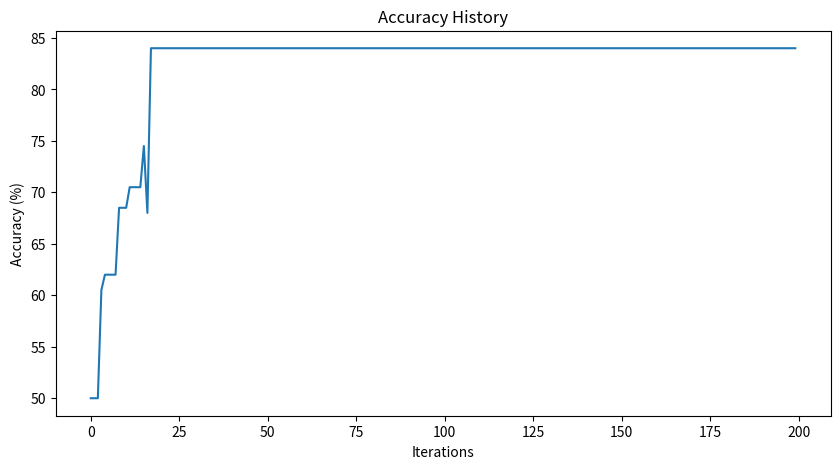
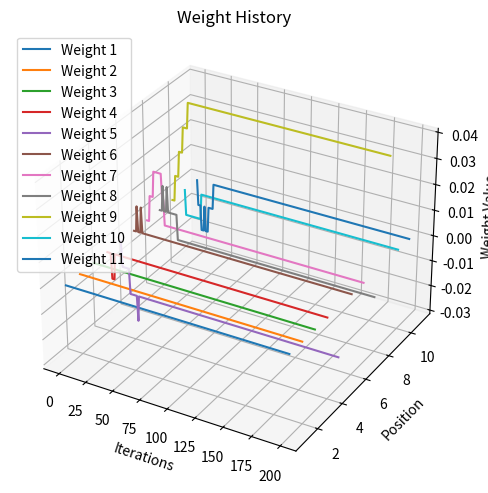

Reproduce these figures in Python, in order.
# work time from 16:48 till 19:26
# two hours 38 mineuts

import random
from math import log10
import matplotlib.pyplot as plt


back = -3

def broke(s, l):
    b = []
    for i in range(len(s)):
        b.append(int(s[i]))
    while len(b) < l:
        b.insert(0, 0)
    return(b)

l = 11

trainingInputs = [broke(str(bin(i).removeprefix("0b")), l) for i in range(200)]
labels = [1 if item[back] == 1 else 0 for item in trainingInputs]

testData = [broke(str(bin(i).removeprefix("0b")), l) for i in range(250, 350)]
testLabels = [1 if item[back] == 1 else 0 for item in testData]

def predict(weights, bias, inputs):


    activation = bias
    for i, inputValue in enumerate(inputs):
        # calculate the weighted sum of inputs and add the bias
        activation += inputValue * weights[i]

    # apply the activation function (threshold at 0)
    return 1 if activation >= 0 else 0

# Combine training data and labels
trainingDataWithLabels = list(zip(trainingInputs, labels))

# Combine test data and labels
testDataWithLabels = list(zip(testData, testLabels))

# Shuffle both training and test data while maintaining alignment
random.shuffle(trainingDataWithLabels)
random.shuffle(testDataWithLabels)

# Split shuffled data and labels
trainingInputs, labels = zip(*trainingDataWithLabels)
testData, testLabels = zip(*testDataWithLabels)



def train(weights, bias, trainingInputs, labels, learningRate=0.01, epochs=1):
    weightHistory = []
    accuracyHistory = []
    for _ in range(epochs):
        for inputs, label in zip(trainingInputs, labels):
            # make a prediction
            prediction = predict(weights, bias, inputs)

            # calculate the error
            error = label - prediction

            # update the bias using gradient descent
            bias += learningRate * error

            # update the weights using gradient descent
            for i, inputValue in enumerate(inputs):
                weights[i] += learningRate * error * inputValue

            # Calculate and print accuracy after each step
            accuracy = calculate_accuracy(trainingInputs, labels)
            accuracyHistory.append(accuracy)
            weightHistory.append(weights.copy())
            formattedWeights = [round(num, round(log10(1/learningRate))) for num in weights]
                                            # this looks complex because it is but just ignore it ok
                                            # its just a way of convering learning rate to decimal places
            
            print(f"{accuracy}% {formattedWeights}")

    return weights, bias, weightHistory, accuracyHistory

def calculate_accuracy(inputs, labels):
    correct_predictions = 0
    total_predictions = len(inputs)
    for input_data, label in zip(inputs, labels):
        prediction = predict(weights, bias, input_data)
        if prediction == label:
            correct_predictions += 1
    accuracy = correct_predictions / total_predictions * 100
    return accuracy


weights = [0] * l   # only two inputs
# weights = [0, 0, 0, 0, 0, 0, -1, 5, 2, 0, 0]   # only two inputs

bias = 0
weights, bias, weightHistory, accuracyHistory = train(weights, bias, trainingInputs, labels)

plt.figure(figsize=(10, 5))

plt.subplot(1, 1, 1)
plt.plot(range(len(accuracyHistory)), accuracyHistory)
plt.title('Accuracy History')
plt.xlabel('Iterations')
plt.ylabel('Accuracy (%)')

fig = plt.figure(figsize=(10, 5))
ax = fig.add_subplot(1, 1, 1, projection='3d')

for i in range(len(weights)):
    ax.plot(range(len(weightHistory)), [i+1] * len(weightHistory), [wh[i] for wh in weightHistory], label=f'Weight {i+1}')

ax.set_title('Weight History')
ax.set_xlabel('Iterations')
ax.set_ylabel('Position')
ax.set_zlabel('Weight Value')
ax.legend()

plt.tight_layout()
plt.show()

for inputs in trainingInputs[0:5]:
    print(f"Input: {inputs}, Predicted: {predict(weights, bias, inputs)}, expected: {inputs[back]}")
print("Training accuracy:", calculate_accuracy(trainingInputs, labels))

print("\n\n")

# example of overfitting
for inputs in testData[0:5]:
    print(f"Input: {inputs}, Predicted: {predict(weights, bias, inputs)}, expected: {inputs[back]}")
print("Test accuracy:", calculate_accuracy(testData, testLabels))



print(weights)
print(bias)